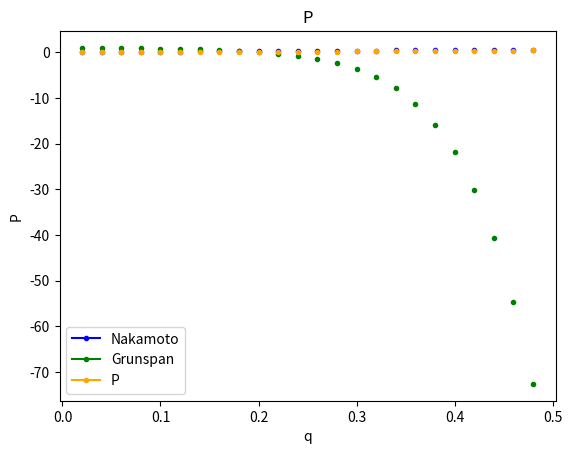

Write the Python code that produced this figure.
import math
import numpy as np
import matplotlib.pyplot as plt
import random

q = 0.2
p = 1-q
n = 5 # liczba potwierdzen (nadbudowan blokow) potrzebnych by uznac transakcje za potwierdzona
k = 2 # ile adwersarz zbudowal, gdy uczciwy zbudowal n, k<n

def Newton(a,b):
    return math.factorial(a) / (math.factorial(b) * math.factorial(a-b))

####### podpunkt a1 #######
n = 12 # 1,3,6,12,24,48
for q in np.arange(0.02, 0.5, 0.02):
    lamdba = n*q/p
    sumnak = 0
    sumgrun = 0
    for k in range(0,n-1):
        sumnak += math.exp(-lamdba)*(lamdba**k)/math.factorial(k)*(1-q)
        sumgrun += (p**n * q**k - q**n * p**k) * Newton(k+n-1,k)
    PNakamoto = 1 - sumnak
    P = (q/p)**(n-k)
    PGrunspan = 1 - sumgrun
    plt.plot(q,PNakamoto, color='b', marker='.', label='Nakamoto' if q == 0.02 else "")
    plt.plot(q,PGrunspan, color='g', marker='.', label='Grunspan' if q == 0.02 else "")
    plt.plot(q,P, color='orange', marker='.', label='P' if q == 0.02 else "")
plt.xlabel('q')
plt.ylabel('P')
plt.title('P')

plt.legend()
plt.show()


########## podpunkt b ###########

def symulator_ataku(n,q):
    adw_counter=0
    ucz_counter=0 # liczba wykopanych blokow przez adwersarza i uczwiwe wezly
    while ucz_counter < n:
        x = random.random()
        if x <= q:
            adw_counter += 1
        else:
            ucz_counter += 1
    while ucz_counter - adw_counter < 100:
        if adw_counter >= ucz_counter:
            return 1 # atak sie powiodl
        x = random.random()
        if x <= q:
            adw_counter += 1
        else:
            ucz_counter += 1
    return 0 # atak sie nie powiodl

counter=0
n = 6
q = 0.3
for i in range(0,10000):
    counter += symulator_ataku(n,q)
P_ataku = counter/100
print('n = ',n,'\nq = ',q,'\nPrawdopodobienstwo skutecznego ataku: ',P_ataku,'%.',sep='')

# warto tutaj zrobic wykres P ataku w zaleznosci od q przy ustalonych n (kilka wykresow); to proste :)

